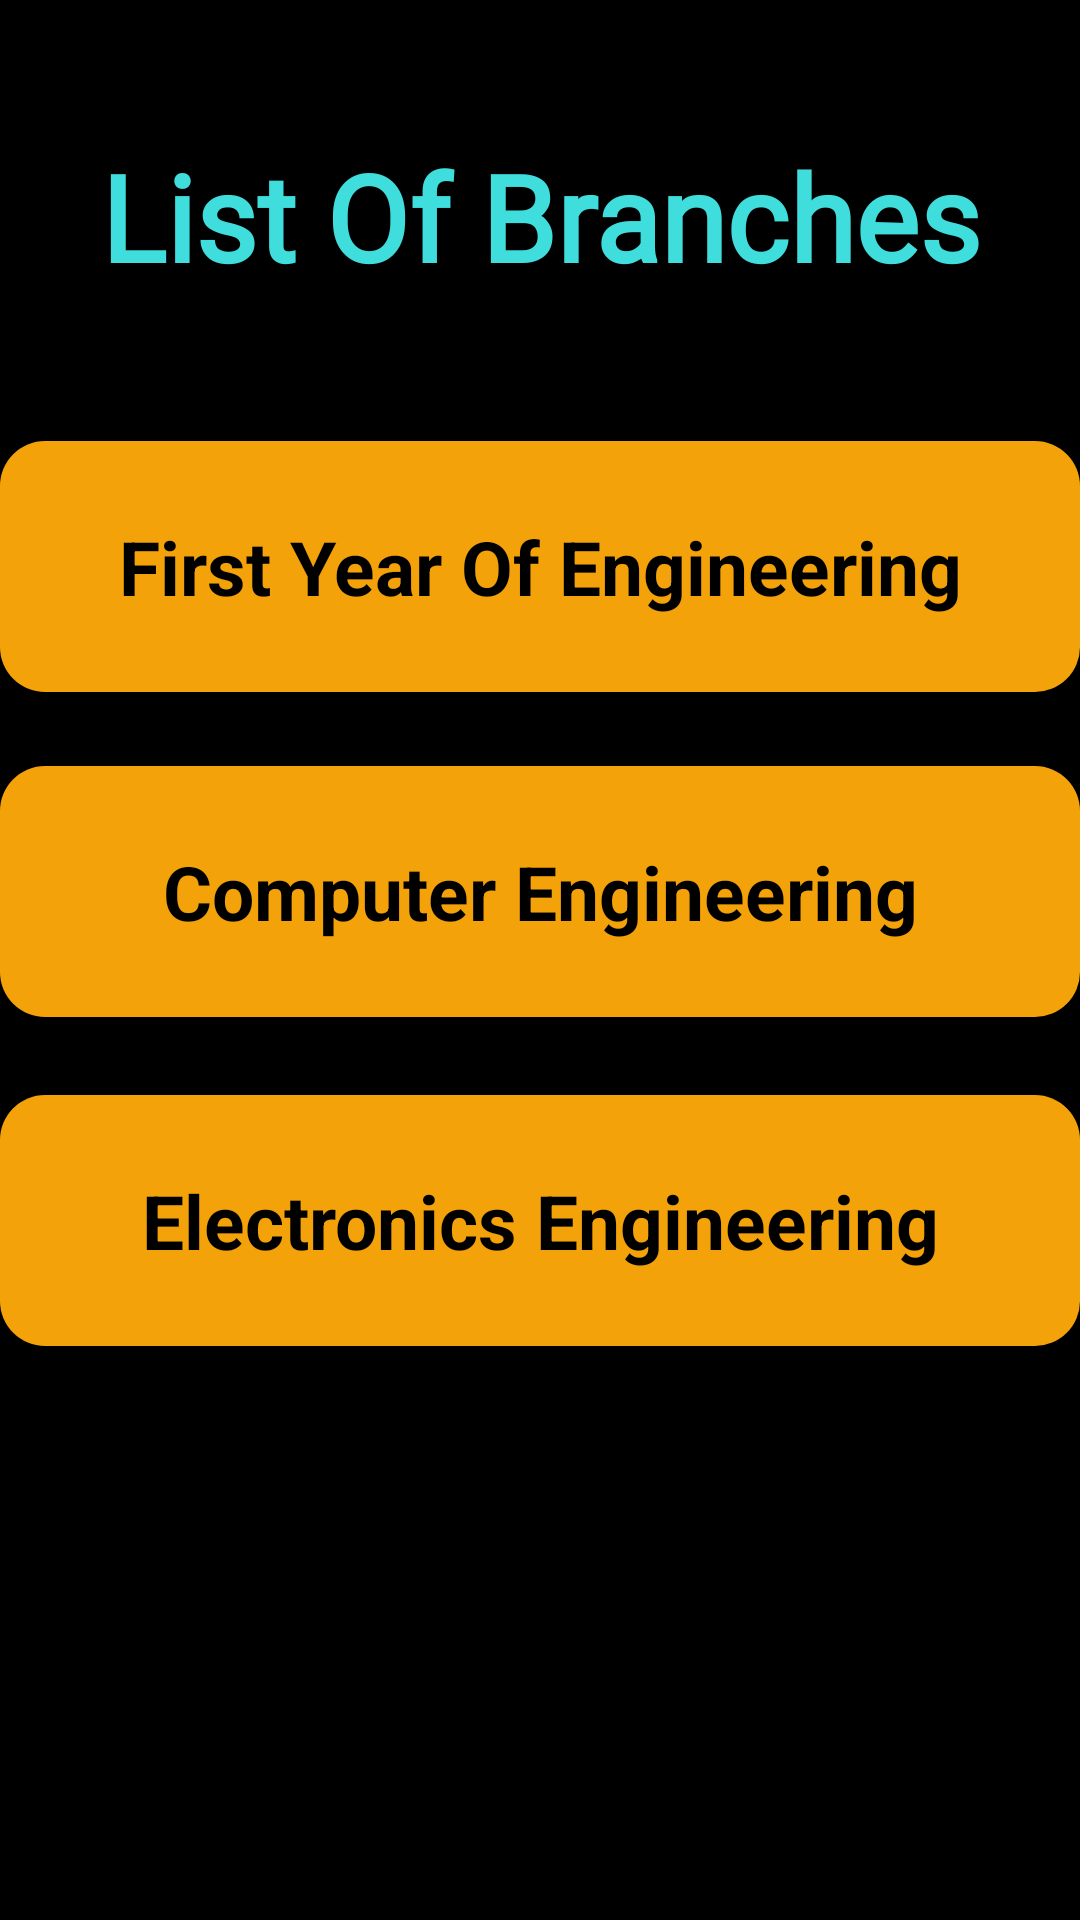

Write the Android layout XML for this screen, with the resource values it uses.
<!-- AndroidManifest.xml: application theme Theme.AppCompat.NoActionBar -->
<!-- res/layout/activity_branch_list.xml -->
<?xml version="1.0" encoding="utf-8"?>
<androidx.constraintlayout.widget.ConstraintLayout
    xmlns:android="http://schemas.android.com/apk/res/android"
    xmlns:app="http://schemas.android.com/apk/res-auto"
    xmlns:tools="http://schemas.android.com/tools"
    android:layout_width="match_parent"
    android:layout_height="match_parent"
    android:orientation="vertical"
    android:background="@color/black"
    tools:context=".branch_list">

    <TextView
        android:id="@+id/text_slideshow"
        android:layout_width="match_parent"
        android:layout_height="wrap_content"
        android:layout_marginStart="8dp"
        android:layout_marginTop="8dp"
        android:layout_marginEnd="8dp"
        android:fontFamily="@font/aclonica"
        android:gravity="center"
        android:padding="10dp"
        android:text="List Of Branches"
        android:textColor="#40dddd"
        android:textSize="40dp"
        android:textStyle="bold"
        app:layout_constraintBottom_toBottomOf="parent"
        app:layout_constraintEnd_toEndOf="parent"
        app:layout_constraintHorizontal_bias="0.0"
        app:layout_constraintStart_toStartOf="parent"
        app:layout_constraintTop_toTopOf="parent"
        app:layout_constraintVertical_bias="0.049" />

    <TextView
        android:id="@+id/fe"
        android:layout_width="match_parent"
        android:layout_height="wrap_content"
        android:background="@drawable/hub"
        android:padding="25dp"
        android:textColor="@color/black"
        android:text="First Year Of Engineering"
        android:textSize="25dp"
        android:textStyle="bold"
        android:gravity="center"
        app:layout_constraintBottom_toBottomOf="parent"
        app:layout_constraintEnd_toEndOf="parent"
        app:layout_constraintHorizontal_bias="0.448"
        app:layout_constraintStart_toStartOf="parent"
        app:layout_constraintTop_toTopOf="parent"
        app:layout_constraintVertical_bias="0.264" />

    <TextView
        android:id="@+id/cse"
        android:layout_width="match_parent"
        android:layout_height="wrap_content"
        android:background="@drawable/hub"
        android:gravity="center"
        android:padding="25dp"
        android:text="Computer Engineering"
        android:textColor="@color/black"
        android:textSize="25dp"
        android:textStyle="bold"
        app:layout_constraintBottom_toBottomOf="parent"
        app:layout_constraintEnd_toEndOf="parent"
        app:layout_constraintHorizontal_bias="0.0"
        app:layout_constraintStart_toStartOf="parent"
        app:layout_constraintTop_toBottomOf="@+id/fe"
        app:layout_constraintVertical_bias="0.076" />

    <TextView
        android:id="@+id/elex"
        android:layout_width="match_parent"
        android:layout_height="wrap_content"
        android:background="@drawable/hub"
        android:gravity="center"
        android:text="Electronics Engineering"
        android:textColor="@color/black"
        android:padding="25dp"
        android:textSize="25dp"
        android:textStyle="bold"
        app:layout_constraintBottom_toBottomOf="parent"
        app:layout_constraintTop_toBottomOf="@+id/cse"
        app:layout_constraintVertical_bias="0.119"
        tools:layout_editor_absoluteX="-8dp" />


</androidx.constraintlayout.widget.ConstraintLayout>
<!-- resources referenced by this layout -->
<resources>
  <!-- drawable hub (drawable) -->
  <shape xmlns:android="http://schemas.android.com/apk/res/android"
      android:shape="rectangle">
      <solid android:color="#f4a209"/>
      <corners android:radius="15dp"/>
  </shape>
  <!-- not gathered from this repository: default colours our renderer supplied (Android Studio template values) -->
  <color name="black">#FF000000</color>
</resources>
